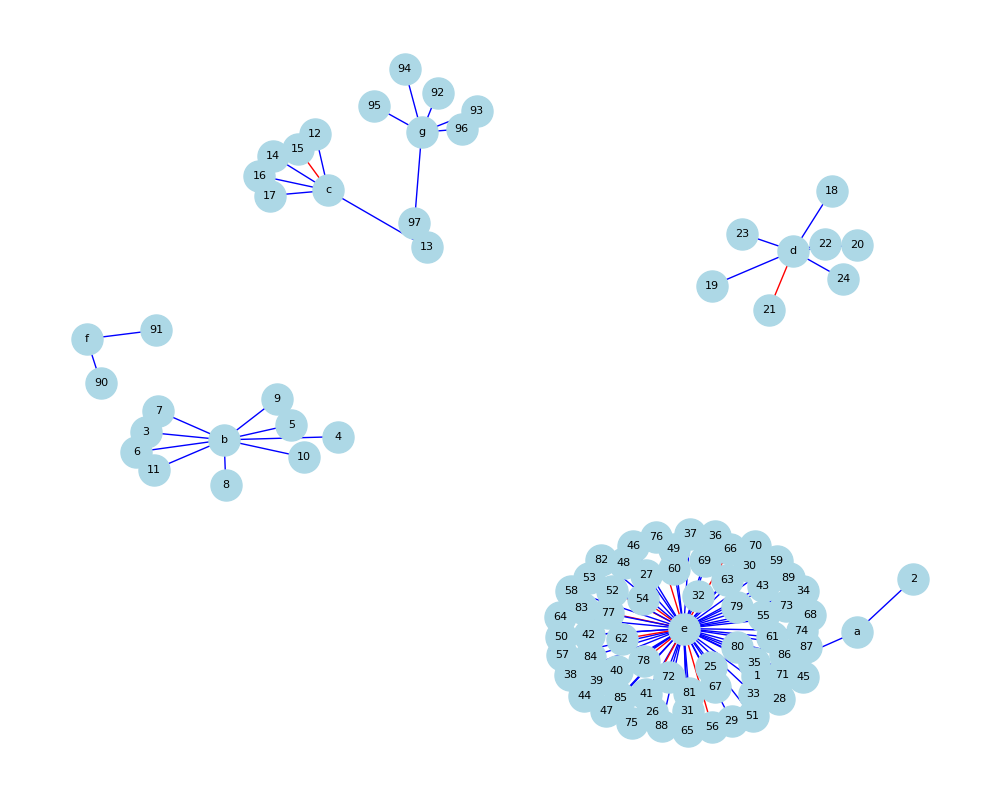

The data file committed next to this chart (first rows):
index, total_in_score, total_out_score, id, title
1, 95, 0, https://openalex.org/W3162040671, 3D Printing in Construction (2 vertices)
2, 75, 0, https://openalex.org/W2944683004, 3D Printing in Construction (2 vertices)
3, 80, 0, https://openalex.org/W2763380231, 3D Printing in Healthcare (9 vertices)
4, 95, 0, https://openalex.org/W4362660779, 3D Printing in Healthcare (9 vertices)
5, 0, 0, https://openalex.org/W3214199461, 3D Printing in Healthcare (9 vertices)
6, 80, 0, https://openalex.org/W4319456985, 3D Printing in Healthcare (9 vertices)
7, 95, 20, https://openalex.org/W3036057035, 3D Printing in Healthcare (9 vertices)
8, 50, 2, https://openalex.org/W3172899558, 3D Printing in Healthcare (9 vertices)
9, 85, 0, https://openalex.org/W2741595014, 3D Printing in Healthcare (9 vertices)
10, 90, 0, https://openalex.org/W3032846455, 3D Printing in Healthcare (9 vertices)
11, 85, 10, https://openalex.org/W2767802972, 3D Printing in Healthcare (9 vertices)
12, 95, 1, https://openalex.org/W2763450525, 3D Printing in Tissue (6 vertices)
13, 85, 0, https://openalex.org/W3045698581, 3D Printing in Tissue (6 vertices)
14, 1, 0, https://openalex.org/W4221010135, 3D Printing in Tissue (6 vertices)
15, 3, 10, https://openalex.org/W4390339461, 3D Printing in Tissue (6 vertices)
16, 5, 0, https://openalex.org/W3214736844, 3D Printing in Tissue (6 vertices)
17, 2, 0, https://openalex.org/W2977660399, 3D Printing in Tissue (6 vertices)
18, 95, 0, https://openalex.org/W4383746563, 3D Printing Technology Applications (7 v…
19, 85, 20, https://openalex.org/W2522412274, 3D Printing Technology Applications (7 v…
20, 85, 0, https://openalex.org/W4297464086, 3D Printing Technology Applications (7 v…
21, 5, 70, https://openalex.org/W4385346990, 3D Printing Technology Applications (7 v…
22, 85, 0, https://openalex.org/W4250475818, 3D Printing Technology Applications (7 v…
23, 80, 0, https://openalex.org/W2968974785, 3D Printing Technology Applications (7 v…
24, 1, 0, https://openalex.org/W4307327914, 3D Printing Technology Applications (7 v…
25, 95, 10, https://openalex.org/W4280652955, Advancements in 3D Printing (65 vertices…
26, 85, 10, https://openalex.org/W3026311378, Advancements in 3D Printing (65 vertices…
27, 5, 0, https://openalex.org/W4313309653, Advancements in 3D Printing (65 vertices…
28, 95, 0, https://openalex.org/W4389070431, Advancements in 3D Printing (65 vertices…
29, 5, 5, https://openalex.org/W2987177085, Advancements in 3D Printing (65 vertices…
30, 1, 0, https://openalex.org/W2290412444, Advancements in 3D Printing (65 vertices…
31, 85, 10, https://openalex.org/W4385648397, Advancements in 3D Printing (65 vertices…
32, 95, 10, https://openalex.org/W3203757189, Advancements in 3D Printing (65 vertices…
33, 1, 0, https://openalex.org/W3088488815, Advancements in 3D Printing (65 vertices…
34, 85, 0, https://openalex.org/W3060781368, Advancements in 3D Printing (65 vertices…
35, 1, 0, https://openalex.org/W4283331763, Advancements in 3D Printing (65 vertices…
36, 1, 0, https://openalex.org/W2256349581, Advancements in 3D Printing (65 vertices…
37, 60, 10, https://openalex.org/W3003076127, Advancements in 3D Printing (65 vertices…
38, 1, 0, https://openalex.org/W4206605325, Advancements in 3D Printing (65 vertices…
39, 0, 0, https://openalex.org/W3120578283, Advancements in 3D Printing (65 vertices…
40, 1, 0, https://openalex.org/W2586388989, Advancements in 3D Printing (65 vertices…
41, 1, 0, https://openalex.org/W3134271515, Advancements in 3D Printing (65 vertices…
42, 1, 0, https://openalex.org/W3027480986, Advancements in 3D Printing (65 vertices…
43, 1, 0, https://openalex.org/W2763500538, Advancements in 3D Printing (65 vertices…
44, 1, 0, https://openalex.org/W2582048637, Advancements in 3D Printing (65 vertices…
45, 1, 0, https://openalex.org/W2157684167, Advancements in 3D Printing (65 vertices…
46, 1, 0, https://openalex.org/W2805240674, Advancements in 3D Printing (65 vertices…
47, 1, 0, https://openalex.org/W4285806864, Advancements in 3D Printing (65 vertices…
48, 10, 10, https://openalex.org/W4306157620, Advancements in 3D Printing (65 vertices…
49, 0, 0, https://openalex.org/W2981902002, Advancements in 3D Printing (65 vertices…
50, 0, 0, https://openalex.org/W3033805056, Advancements in 3D Printing (65 vertices…
51, 1, 0, https://openalex.org/W1968657424, Advancements in 3D Printing (65 vertices…
52, 1, 10, https://openalex.org/W2939830732, Advancements in 3D Printing (65 vertices…
53, 85, 60, https://openalex.org/W3032712049, Advancements in 3D Printing (65 vertices…
54, 1, 10, https://openalex.org/W2757499578, Advancements in 3D Printing (65 vertices…
55, 1, 0, https://openalex.org/W2806188952, Advancements in 3D Printing (65 vertices…
56, 0, 10, https://openalex.org/W2945167149, Advancements in 3D Printing (65 vertices…
57, 1, 0, https://openalex.org/W2905364305, Advancements in 3D Printing (65 vertices…
58, 1, 0, https://openalex.org/W2611200248, Advancements in 3D Printing (65 vertices…
59, 1, 0, https://openalex.org/W3159881949, Advancements in 3D Printing (65 vertices…
60, 5, 0, https://openalex.org/W3008102423, Advancements in 3D Printing (65 vertices…
... 37 more rows
